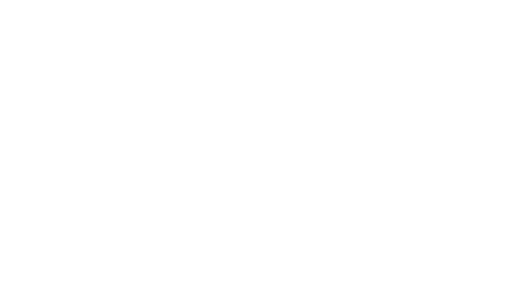
t = 0.00 s
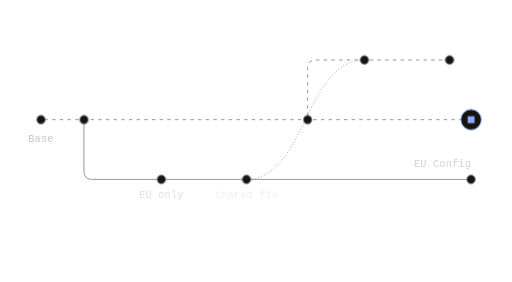
t = 1.89 s
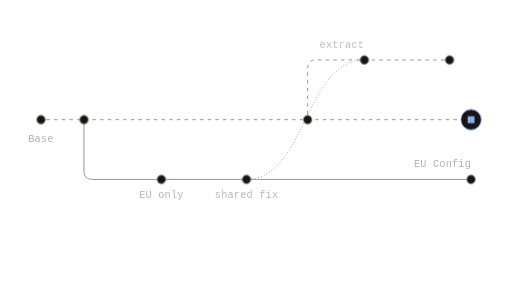
t = 2.22 s
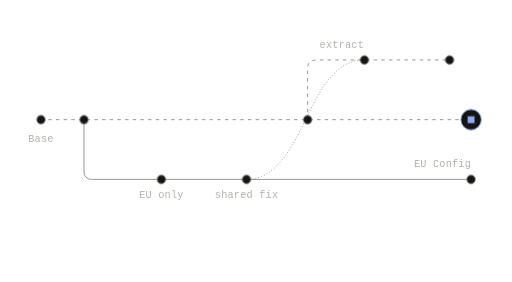
t = 2.54 s
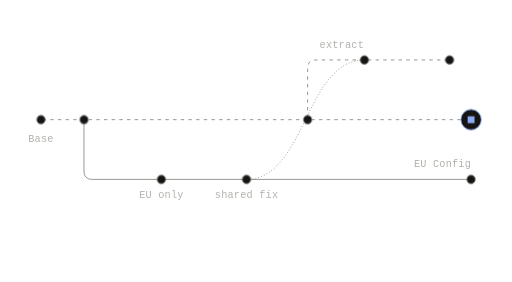
t = 2.87 s
t = 3.84 s: frame unchanged from t = 2.54 s, image omitted

The animated SVG that drew these frames (rendered in a browser with its animation timeline set to each time). Animation: 6 CSS @keyframes rules; one cycle of 4.49 s, repeats indefinitely.

<svg xmlns="http://www.w3.org/2000/svg" width="600" height="330" viewBox="0 0 600 330" fill="none" role="img" class="fi1t173"><title>Extracting non-variant changes</title><desc>Extracting copies a shared fix from the EU Config variant to a new branch from the chosen target, here Base. EU-only changes stay behind, EU Config is unchanged, and the new branch stays open until it is reviewed and merged.</desc><style>.fi1t173-p,.fi1t173-f,.fi1t173-r{transform-box:fill-box;transform-origin:center;animation-fill-mode:both}
.fi1t173-p{animation-name:fi1t173-pop;animation-duration:0.6s;animation-timing-function:cubic-bezier(.34,1.56,.64,1)}
@supports (animation-timing-function:linear(0,1)){.fi1t173-p{animation-timing-function:linear(0, 0.083, 0.269, 0.487, 0.691, 0.855, 0.972, 1.043, 1.078, 1.086, 1.078, 1.061, 1.043, 1.025, 1.011, 1.002, 0.996, 0.993, 0.993, 0.993, 0.995, 0.996, 0.998, 0.999, 1)}}
.fi1t173-f{animation-name:fi1t173-fade;animation-duration:0.5s;animation-timing-function:ease-out}
.fi1t173-r{animation-name:fi1t173-rise;animation-duration:.7s;animation-timing-function:cubic-bezier(0.22,1,0.36,1)}
.fi1t173-d{animation-name:fi1t173-draw;animation-timing-function:cubic-bezier(0.65,0,0.35,1);animation-fill-mode:both}
.fi1t173-m{animation:fi1t173-march 2.6s linear infinite}
.fi1t173-pulse{animation:fi1t173-pulse 2.4s ease-in-out infinite}
@keyframes fi1t173-pop{from{transform:scale(0);opacity:0}to{transform:scale(1);opacity:1}}
@keyframes fi1t173-fade{from{opacity:0}to{opacity:1}}
@keyframes fi1t173-rise{from{opacity:0;transform:translateY(6px)}to{opacity:1;transform:none}}
@keyframes fi1t173-draw{from{stroke-dashoffset:1}to{stroke-dashoffset:0}}
@keyframes fi1t173-march{from{stroke-dashoffset:0}to{stroke-dashoffset:-18}}
@keyframes fi1t173-pulse{0%,100%{opacity:1}50%{opacity:.35}}
@media (prefers-reduced-motion:reduce){.fi1t173 *{animation:none!important}.fi1t173 .fi1t173-d{stroke-dashoffset:0}.fi1t173 .fi1t173-t{display:none}}</style><defs><mask id="fi1t173-k0" maskUnits="userSpaceOnUse" x="-600" y="-330" width="1800" height="990"><path d="M48 140L552 140" stroke="#fff" stroke-width="7" fill="none" stroke-linecap="round" stroke-linejoin="round" pathLength="1" stroke-dasharray="1 1" stroke-dashoffset="1" class="fi1t173-d" style="animation-duration:0.9s;animation-delay:0.05s"/></mask><mask id="fi1t173-k1" maskUnits="userSpaceOnUse" x="-600" y="-330" width="1800" height="990"><path d="M360.48 140L360.48 80L360.64 77.66L361.11 75.63L361.89 73.91L362.98 72.5L364.39 71.41L366.11 70.63L368.14 70.16L370.48 70L526.8 70" stroke="#fff" stroke-width="7" fill="none" stroke-linecap="round" stroke-linejoin="round" pathLength="1" stroke-dasharray="1 1" stroke-dashoffset="1" class="fi1t173-d" style="animation-duration:0.89s;animation-delay:0.89s"/></mask><mask id="fi1t173-k2" maskUnits="userSpaceOnUse" x="-600" y="-330" width="1800" height="990"><path d="M288.91 210L295.19 209.6L301.08 208.43L306.62 206.54L311.84 203.98L316.75 200.81L321.38 197.08L325.76 192.83L329.91 188.13L333.86 183.01L337.63 177.53L341.25 171.74L344.74 165.7L348.14 159.46L351.45 153.06L354.72 146.55L357.96 140L361.2 133.45L364.47 126.94L367.78 120.54L371.18 114.3L374.67 108.26L378.29 102.47L382.06 96.99L386.01 91.88L390.16 87.17L394.54 82.92L399.17 79.19L404.08 76.02L409.3 73.46L414.84 71.57L420.73 70.4L427.01 70" stroke="#fff" stroke-width="7" fill="none" stroke-linecap="round" stroke-linejoin="round" pathLength="1" stroke-dasharray="1 1" stroke-dashoffset="1" class="fi1t173-d" style="animation-duration:0.8s;animation-delay:0.96s"/></mask></defs><path d="M48 140L552 140" fill="none" stroke="#85847F" stroke-width="1" stroke-dasharray="4 5" stroke-linejoin="round" mask="url(#fi1t173-k0)" class="fi1t173-m"/>
<path d="M98.4 140L98.4 200L98.56 202.34L99.03 204.38L99.81 206.09L100.9 207.5L102.31 208.59L104.03 209.38L106.06 209.84L108.4 210L552 210" fill="none" stroke="#85847F" stroke-width="1" stroke-dasharray="1 1" stroke-linecap="round" stroke-linejoin="round" pathLength="1" stroke-dashoffset="1" class="fi1t173-d" style="animation-duration:0.9s;animation-delay:0.18s"/>
<path d="M360.48 140L360.48 80L360.64 77.66L361.11 75.63L361.89 73.91L362.98 72.5L364.39 71.41L366.11 70.63L368.14 70.16L370.48 70L526.8 70" fill="none" stroke="#85847F" stroke-width="1" stroke-dasharray="4 5" stroke-linejoin="round" mask="url(#fi1t173-k1)" class="fi1t173-m"/>
<path d="M288.91 210L295.19 209.6L301.08 208.43L306.62 206.54L311.84 203.98L316.75 200.81L321.38 197.08L325.76 192.83L329.91 188.13L333.86 183.01L337.63 177.53L341.25 171.74L344.74 165.7L348.14 159.46L351.45 153.06L354.72 146.55L357.96 140L361.2 133.45L364.47 126.94L367.78 120.54L371.18 114.3L374.67 108.26L378.29 102.47L382.06 96.99L386.01 91.88L390.16 87.17L394.54 82.92L399.17 79.19L404.08 76.02L409.3 73.46L414.84 71.57L420.73 70.4L427.01 70" fill="none" stroke="#85847F" stroke-width="1" stroke-dasharray="1 2.5" stroke-linejoin="round" mask="url(#fi1t173-k2)"/>
<g class="fi1t173-p" style="animation-delay:0.14s"><circle cx="98.4" cy="140" r="5" fill="#161513" stroke="#85847F" stroke-width="1"/></g>
<g class="fi1t173-p" style="animation-delay:0.4s"><circle cx="189.12" cy="210" r="5" fill="#161513" stroke="#85847F" stroke-width="1"/></g>
<g class="fi1t173-p" style="animation-delay:0.52s"><circle cx="288.91" cy="210" r="5" fill="#161513" stroke="#85847F" stroke-width="1"/></g>
<g class="fi1t173-p" style="animation-delay:0.83s"><circle cx="552" cy="210" r="5" fill="#161513" stroke="#85847F" stroke-width="1"/></g>
<g class="fi1t173-p" style="animation-delay:0.85s"><circle cx="360.48" cy="140" r="5" fill="#161513" stroke="#85847F" stroke-width="1"/></g>
<g class="fi1t173-p" style="animation-delay:1.27s"><circle cx="427.01" cy="70" r="5" fill="#161513" stroke="#85847F" stroke-width="1"/></g>
<g class="fi1t173-p" style="animation-delay:1.54s"><circle cx="526.8" cy="70" r="5" fill="#161513" stroke="#85847F" stroke-width="1"/></g>
<g class="fi1t173-p" style="animation-delay:0.68s"><circle cx="552" cy="140" r="12" fill="#161513" stroke="#8DACF7" stroke-width="1"/><rect x="548" y="136" width="8" height="8" fill="#8DACF7"/></g>
<g class="fi1t173-p" style="animation-delay:0.1s"><circle cx="48" cy="140" r="5" fill="#161513" stroke="#85847F" stroke-width="1"/></g>
<g class="fi1t173-f" style="animation-delay:1.61s"><text x="48" y="166" fill="#B3B2AD" font-family="'Commit Mono', 'IBM Plex Mono', ui-monospace, SFMono-Regular, Menlo, monospace" font-size="12" text-anchor="middle" letter-spacing="0.24">Base</text></g>
<g class="fi1t173-f" style="animation-delay:1.68s"><text x="552" y="196" fill="#B3B2AD" font-family="'Commit Mono', 'IBM Plex Mono', ui-monospace, SFMono-Regular, Menlo, monospace" font-size="12" text-anchor="end" letter-spacing="0.24">EU Config</text></g>
<g class="fi1t173-f" style="animation-delay:1.75s"><text x="189.12" y="232" fill="#B3B2AD" font-family="'Commit Mono', 'IBM Plex Mono', ui-monospace, SFMono-Regular, Menlo, monospace" font-size="12" text-anchor="middle" letter-spacing="0.24">EU only</text></g>
<g class="fi1t173-f" style="animation-delay:1.82s"><text x="288.91" y="232" fill="#B3B2AD" font-family="'Commit Mono', 'IBM Plex Mono', ui-monospace, SFMono-Regular, Menlo, monospace" font-size="12" text-anchor="middle" letter-spacing="0.24">shared fix</text></g>
<g class="fi1t173-f" style="animation-delay:1.89s"><text x="374.48" y="56" fill="#B3B2AD" font-family="'Commit Mono', 'IBM Plex Mono', ui-monospace, SFMono-Regular, Menlo, monospace" font-size="12" text-anchor="start" letter-spacing="0.24">extract</text></g></svg>
